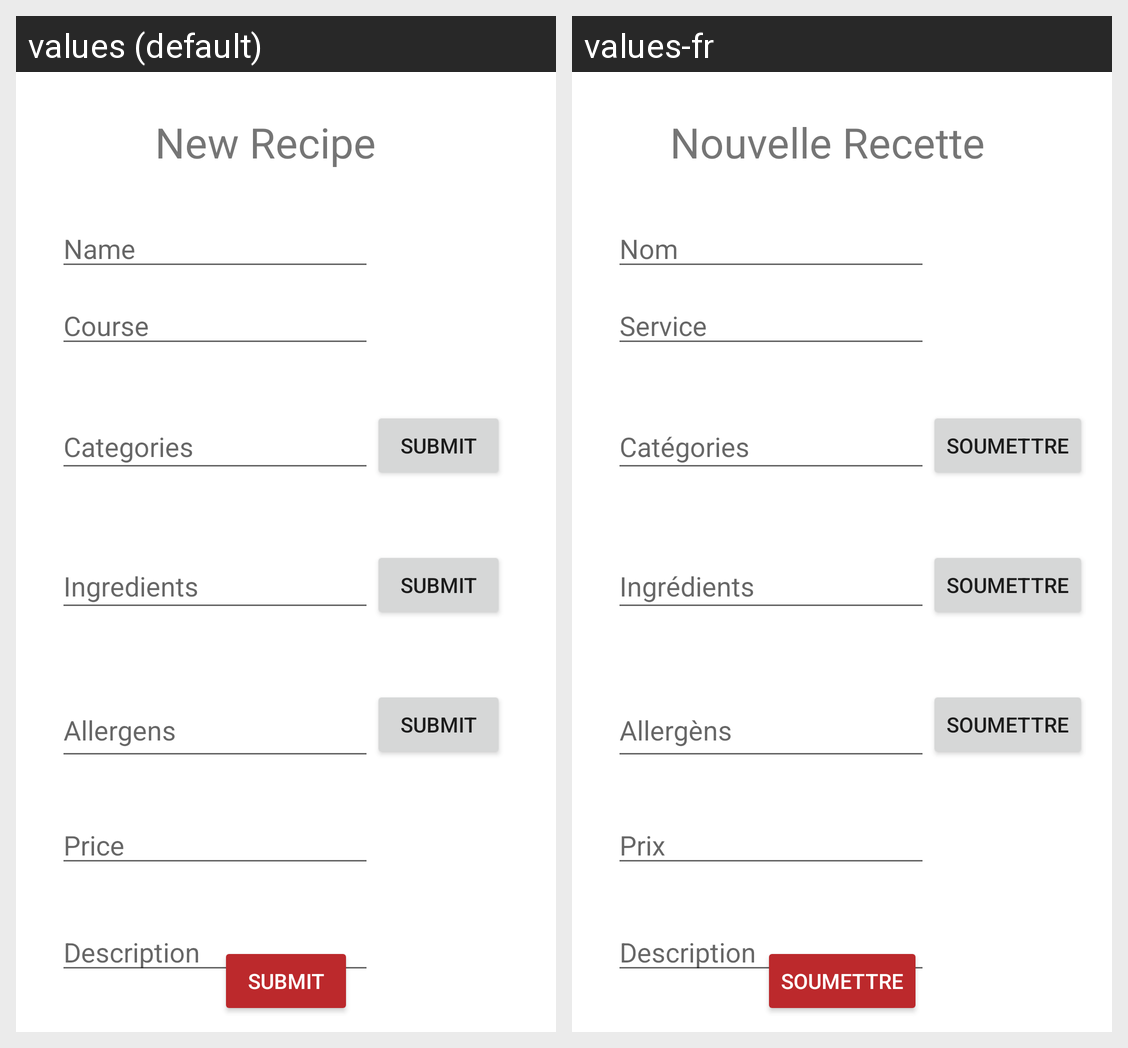

Here is an Android app screen in its default locale and in the app's own translations. Write out the translated-string differences for the strings that appear on this screen.
Android screen res/layout/activity_recipe_form.xml rendered under 2 locales, left to right: values (default), values-fr. Device: Nexus 5 (rendered at 1080×1920; each locale shown at half size, 540×960, under a caption strip naming it); theme Theme.Mealer.
Strings drawn on this screen, with the default value and each locale's value (text and hints the layout hard-codes, and strings that could not be matched under every locale, appear in the picture but are not listed):

recipe_form_title
  values: New Recipe
  values-fr: Nouvelle Recette

form_name
  values: Name
  values-fr: Nom

form_course
  values: Course
  values-fr: Service

form_categories
  values: Categories
  values-fr: Catégories

action_submit
  values: SUBMIT
  values-fr: Soumettre

form_ingredients
  values: Ingredients
  values-fr: Ingrédients

form_allergens
  values: Allergens
  values-fr: Allergèns

form_price
  values: Price
  values-fr: Prix

form_description
  values: Description
  values-fr: Description
